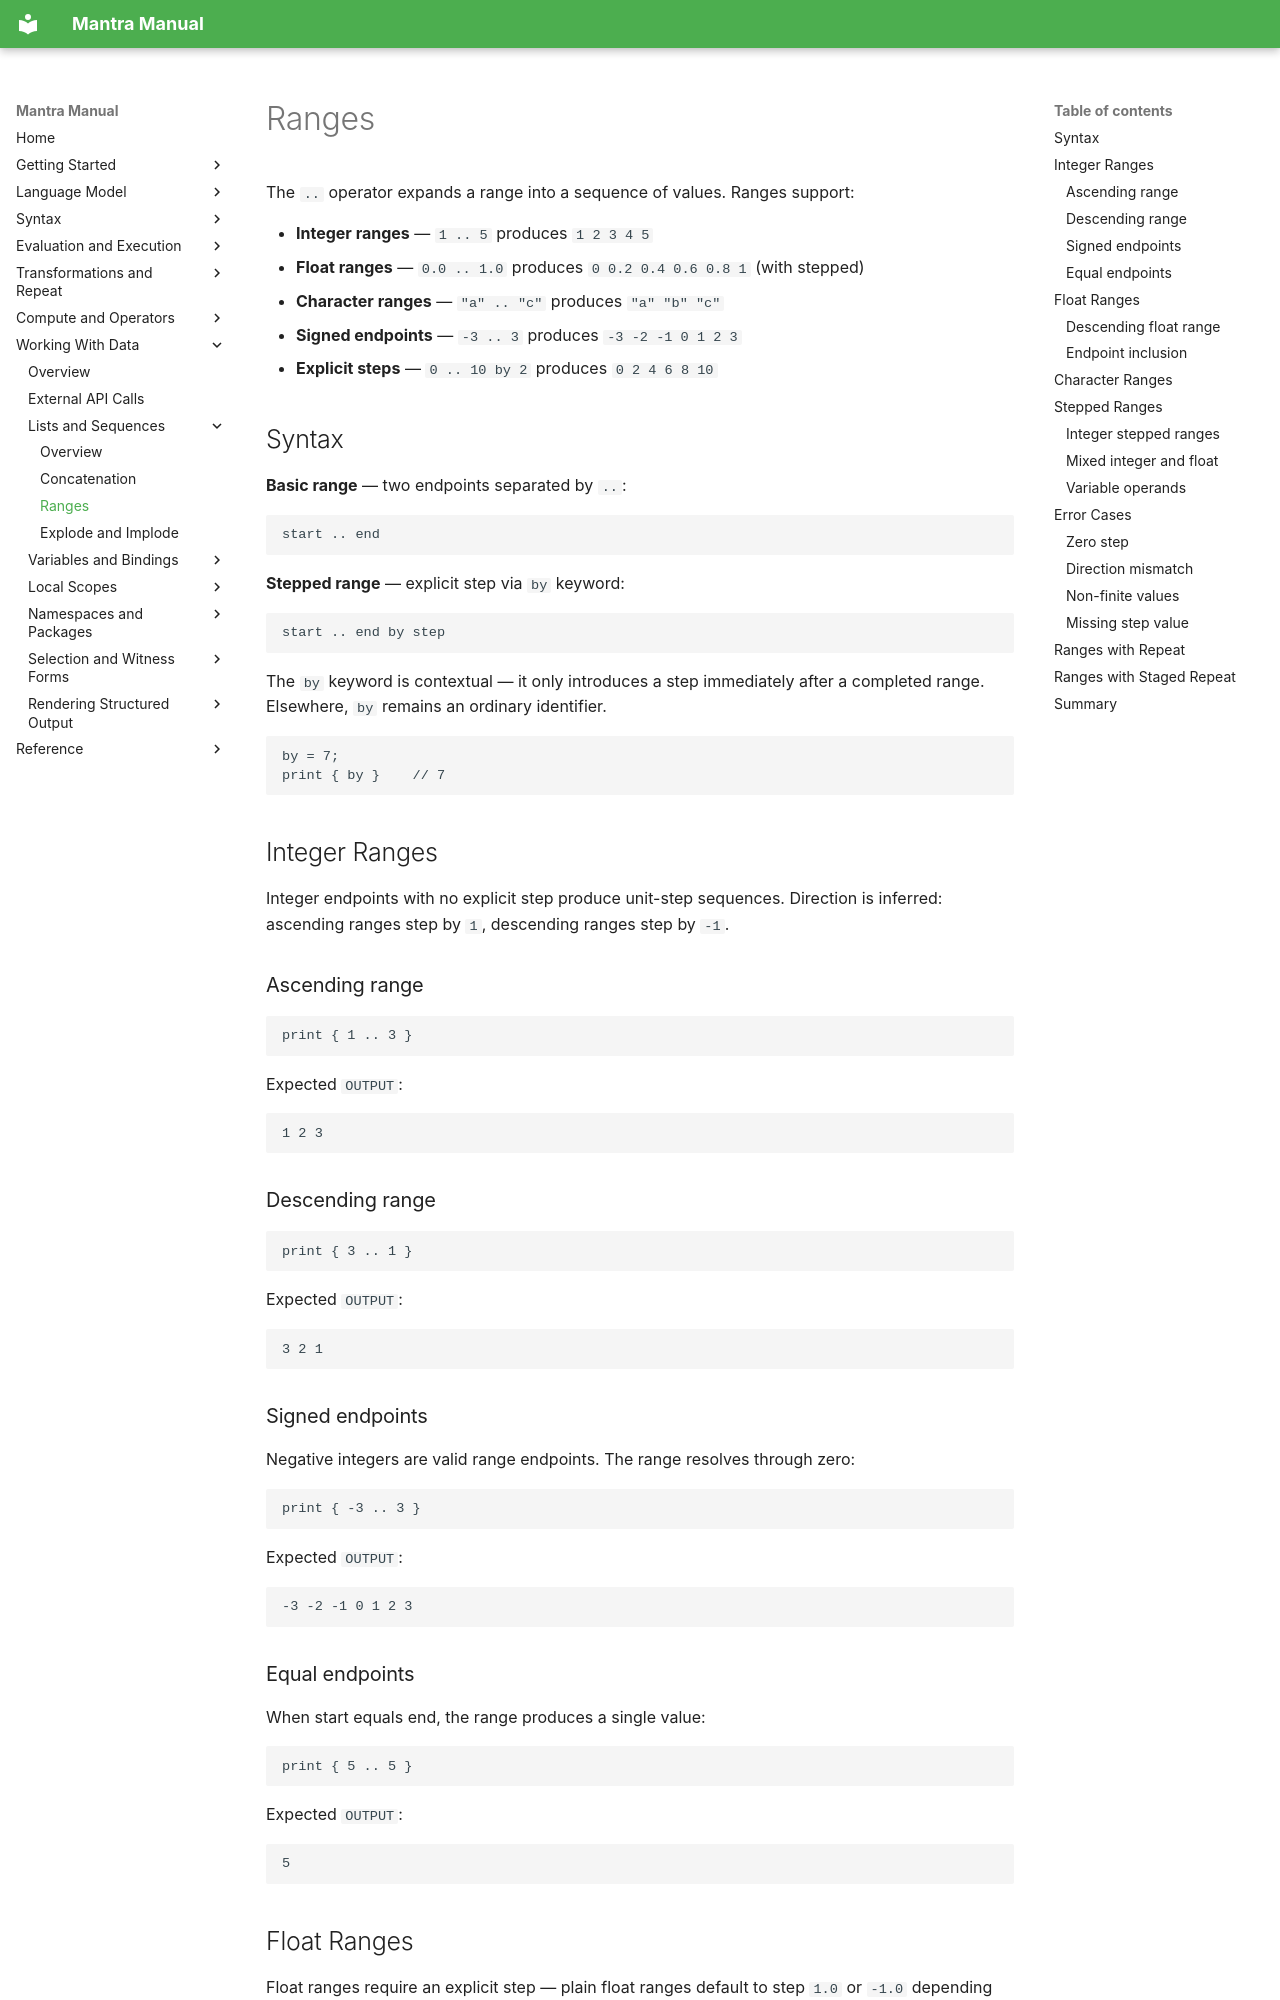

repository: longknot/mantra · page: data/lists-sequences/ranges/index.html · generator: mkdocs

# Ranges

The `..` operator expands a range into a sequence of values. Ranges support:

- **Integer ranges** — `1 .. 5` produces `1 2 3 4 5`
- **Float ranges** — `0.0 .. 1.0` produces `0 0.2 0.4 0.6 0.8 1` (with stepped)
- **Character ranges** — `"a" .. "c"` produces `"a" "b" "c"`
- **Signed endpoints** — `-3 .. 3` produces `-3 -2 -1 0 1 2 3`
- **Explicit steps** — `0 .. 10 by 2` produces `0 2 4 6 8 10`

## Syntax

**Basic range** — two endpoints separated by `..`:

```mantra
start .. end
```

**Stepped range** — explicit step via `by` keyword:

```mantra
start .. end by step
```

The `by` keyword is contextual — it only introduces a step immediately after a
completed range. Elsewhere, `by` remains an ordinary identifier.

```mantra
by = 7;
print { by }    // 7
```

## Integer Ranges

Integer endpoints with no explicit step produce unit-step sequences. Direction
is inferred: ascending ranges step by `1`, descending ranges step by `-1`.

### Ascending range

```mantra
print { 1 .. 3 }
```

Expected `OUTPUT`:

```text
1 2 3
```

### Descending range

```mantra
print { 3 .. 1 }
```

Expected `OUTPUT`:

```text
3 2 1
```

### Signed endpoints

Negative integers are valid range endpoints. The range resolves through zero:

```mantra
print { -3 .. 3 }
```

Expected `OUTPUT`:

```text
-3 -2 -1 0 1 2 3
```

### Equal endpoints

When start equals end, the range produces a single value:

```mantra
print { 5 .. 5 }
```

Expected `OUTPUT`:

```text
5
```
